Dataset: skindata-2 (GitHub, Deepchavan1/skin-cancer). Classes: akiec, bcc, bkl, mel, vasc.

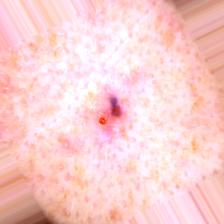
Label: bcc

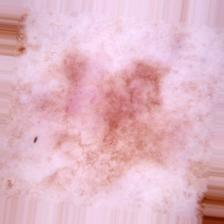
Label: akiec

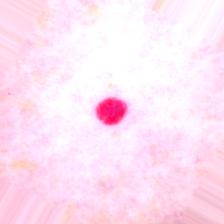
Label: vasc

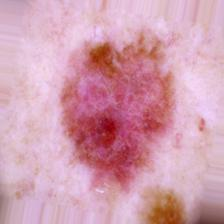
Label: mel

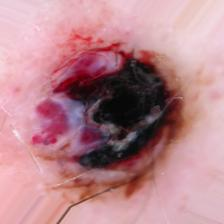
Label: vasc

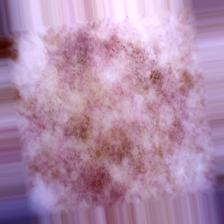
Label: bkl
